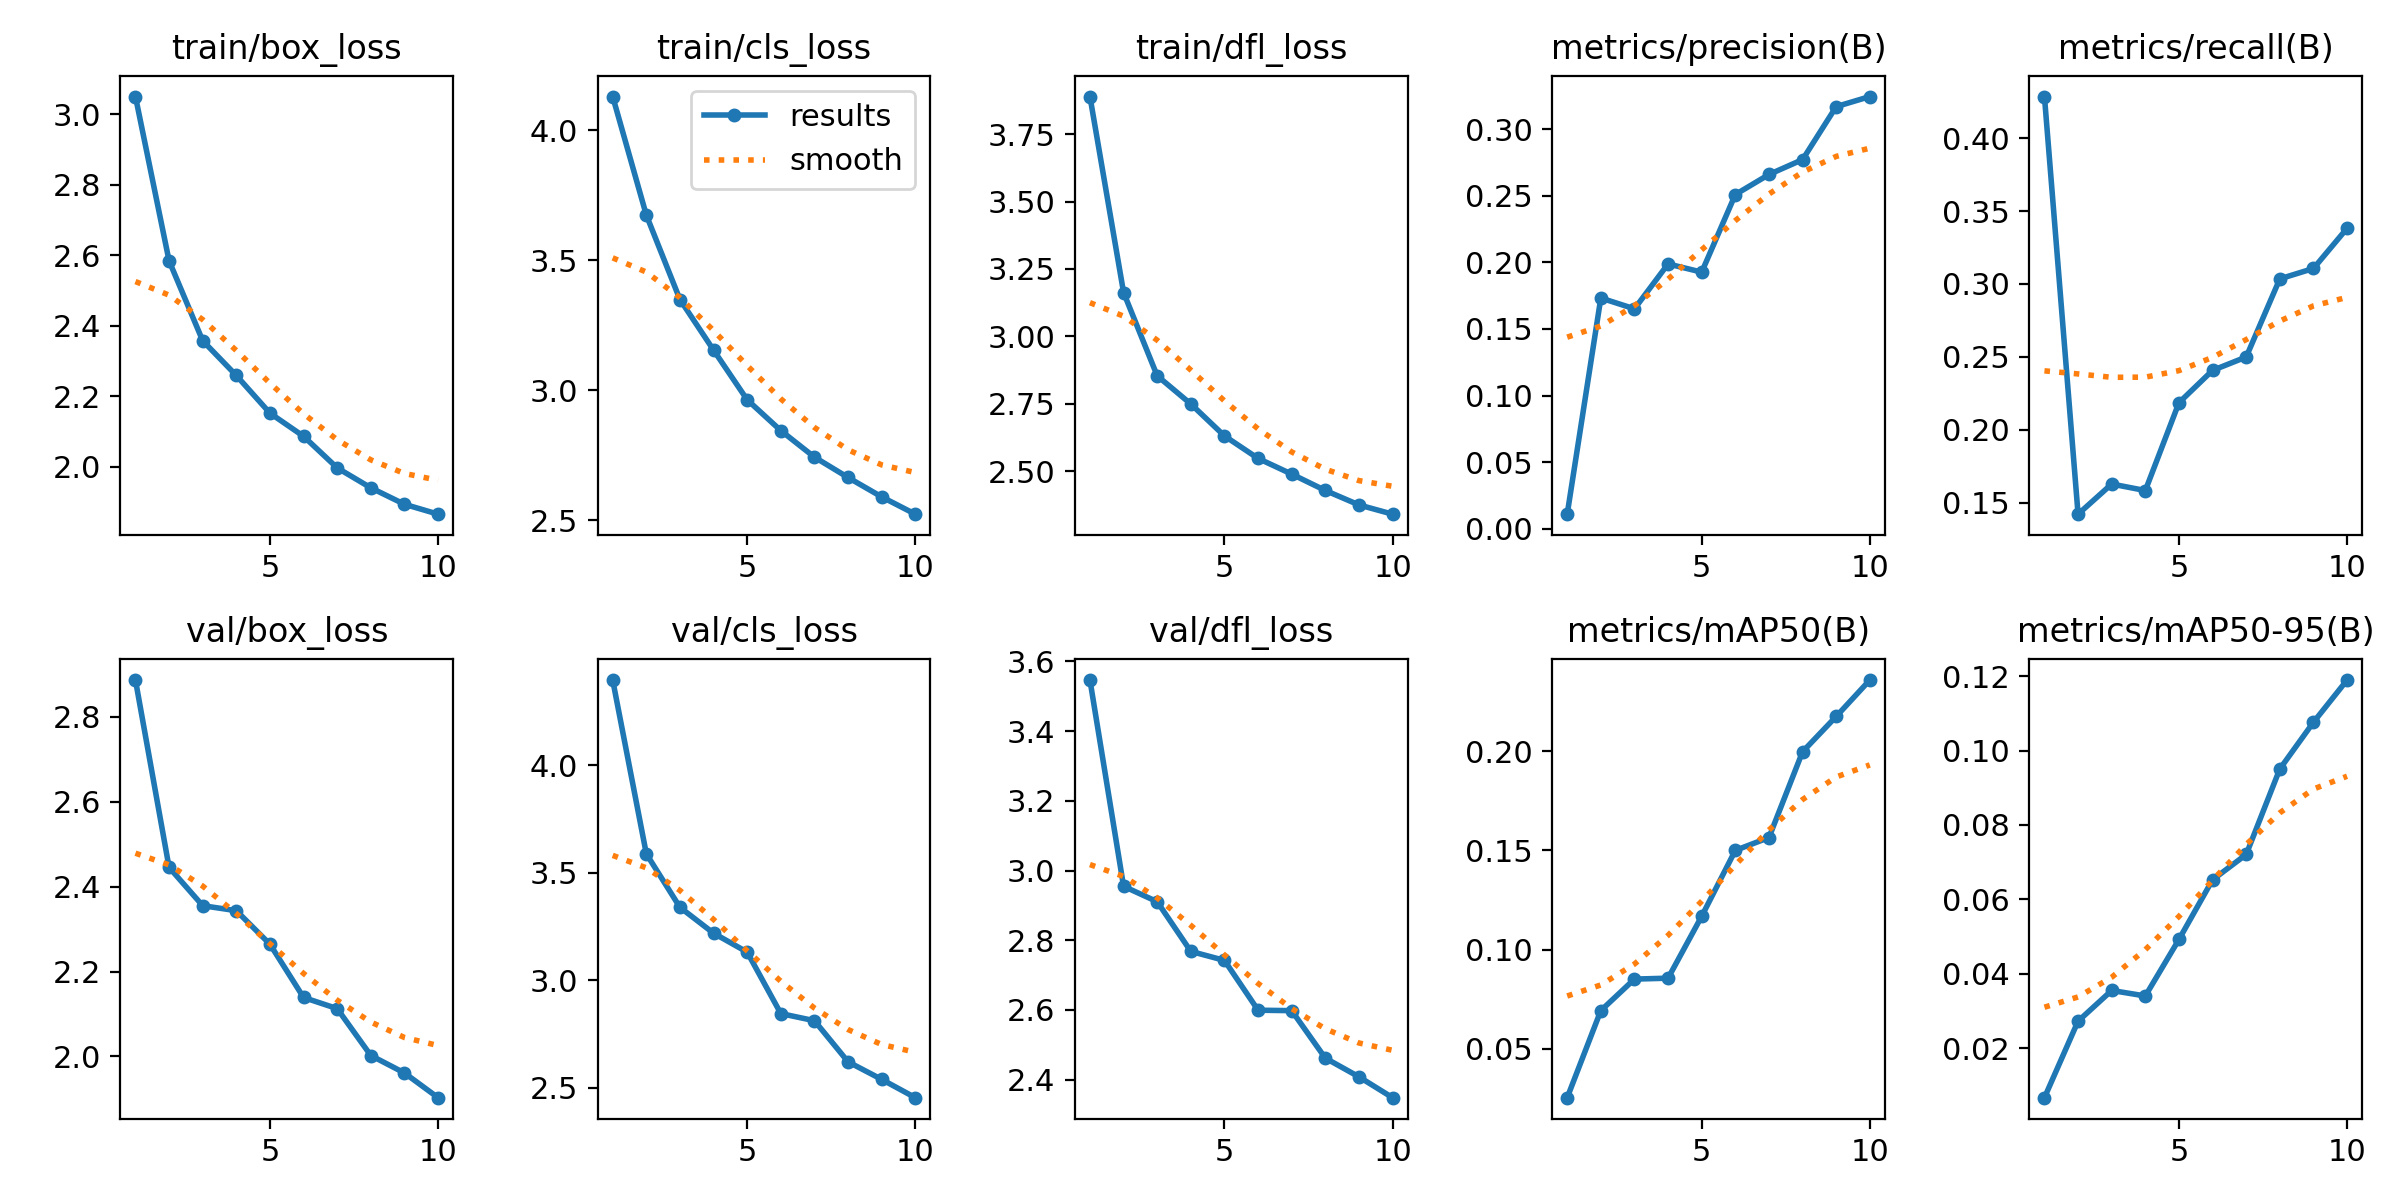

Source data for this figure (header and first rows):
epoch, train/box_loss, train/cls_loss, train/dfl_loss, metrics/precision(B), metrics/recall(B), metrics/mAP50(B), metrics/mAP50-95(B), val/box_loss, val/cls_loss, val/dfl_loss, lr/pg0, lr/pg1, lr/pg2
1, 3.051, 4.129, 3.889, 0.01097, 0.4286, 0.02525, 0.00668, 2.886, 4.397, 3.547, 0.000475, 0.000475, 0.000475
2, 2.585, 3.673, 3.163, 0.1732, 0.142, 0.0692, 0.02725, 2.445, 3.588, 2.955, 0.0008572, 0.0008572, 0.0008572
3, 2.358, 3.349, 2.854, 0.1651, 0.1627, 0.08509, 0.0355, 2.355, 3.34, 2.911, 0.001145, 0.001145, 0.001145
4, 2.259, 3.154, 2.75, 0.1988, 0.1582, 0.08556, 0.03402, 2.343, 3.219, 2.768, 0.001005, 0.001005, 0.001005
5, 2.152, 2.963, 2.631, 0.1926, 0.2185, 0.1168, 0.04921, 2.264, 3.131, 2.742, 0.001005, 0.001005, 0.001005
6, 2.086, 2.844, 2.548, 0.2509, 0.2407, 0.15, 0.06525, 2.139, 2.845, 2.599, 0.0008631, 0.0008631, 0.0008631
7, 1.997, 2.742, 2.49, 0.2659, 0.2498, 0.1565, 0.07206, 2.113, 2.812, 2.598, 0.0007216, 0.0007216, 0.0007216
8, 1.94, 2.664, 2.429, 0.2771, 0.3034, 0.1998, 0.09505, 2.002, 2.621, 2.462, 0.0005802, 0.0005802, 0.0005802
9, 1.893, 2.589, 2.375, 0.3169, 0.3106, 0.2177, 0.1076, 1.961, 2.539, 2.408, 0.0004387, 0.0004387, 0.0004387
10, 1.865, 2.523, 2.341, 0.3244, 0.3382, 0.236, 0.119, 1.903, 2.454, 2.348, 0.0002972, 0.0002972, 0.0002972
